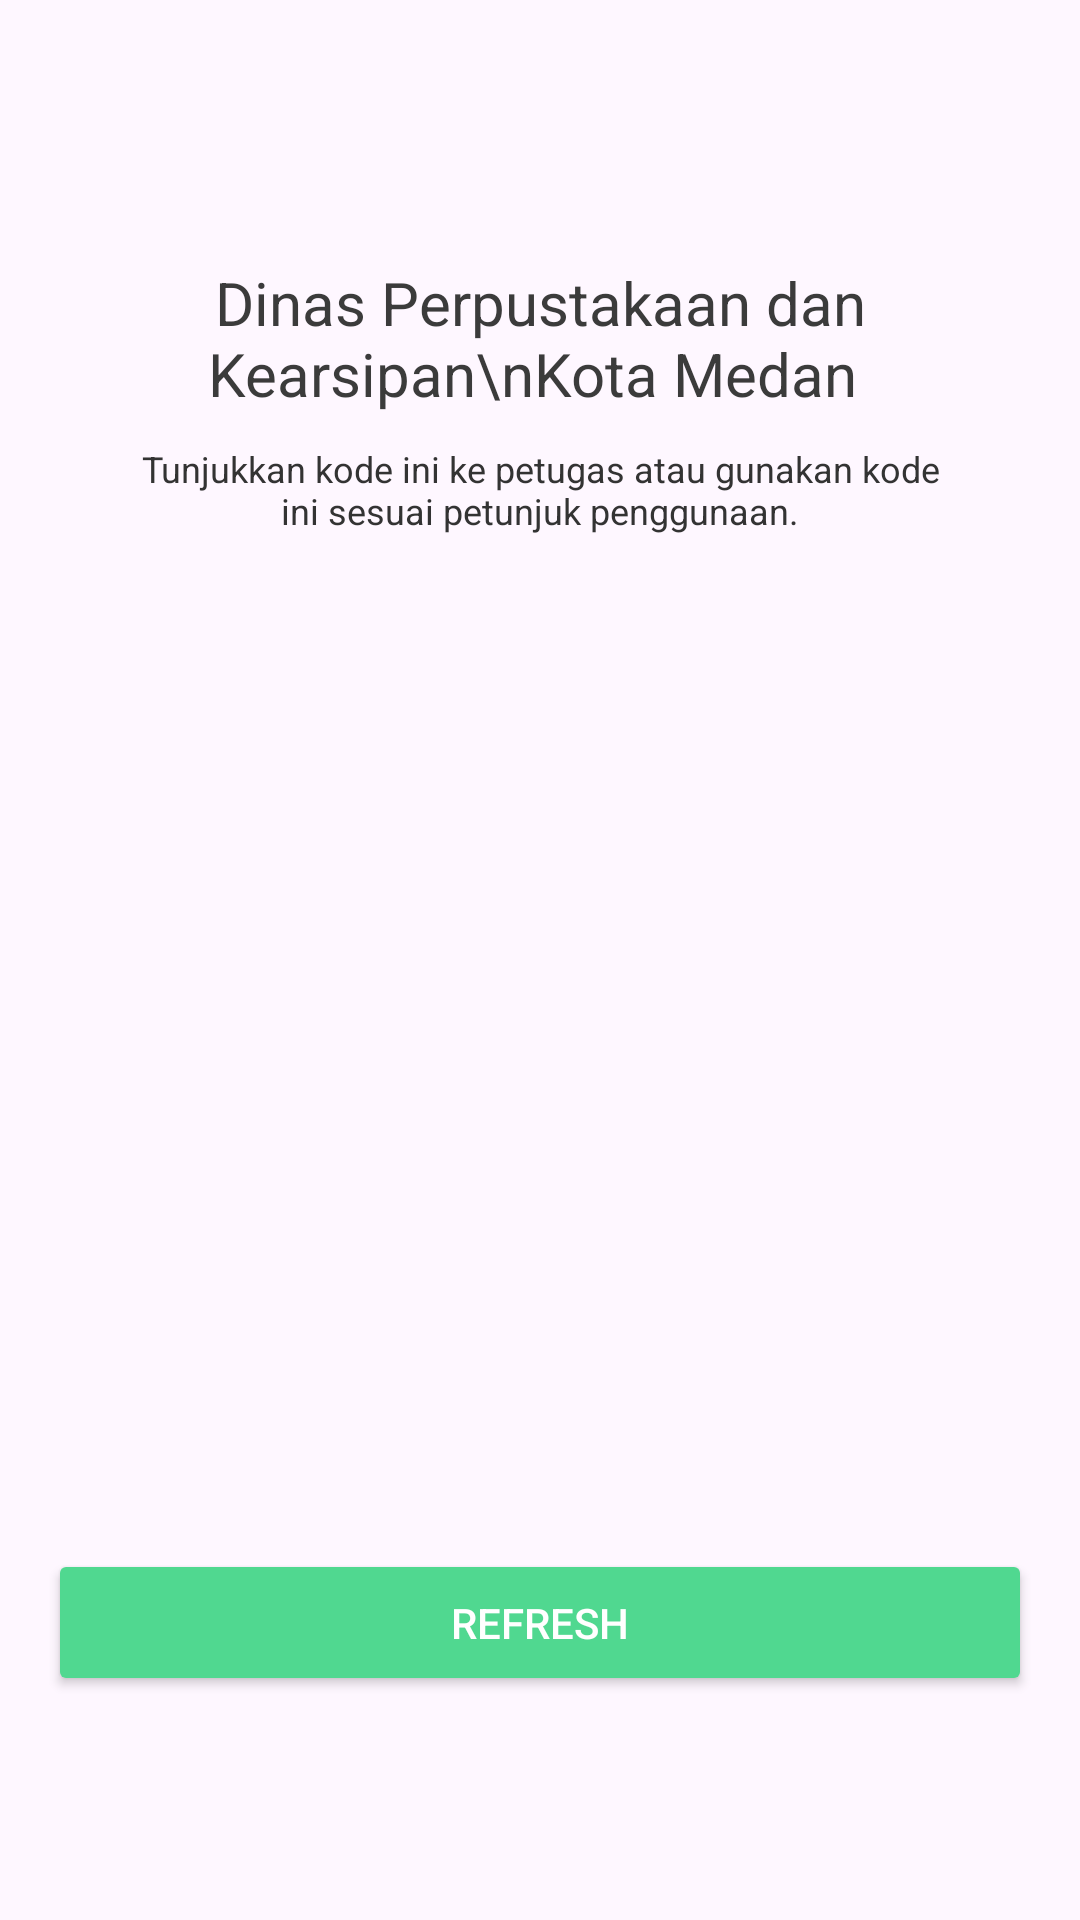

Android layout source for this screen:
<!-- AndroidManifest.xml: application theme Theme.BukuTamuPerpustakaan -->
<!-- res/layout/activity_main.xml -->
<?xml version="1.0" encoding="utf-8"?>
<RelativeLayout xmlns:android="http://schemas.android.com/apk/res/android"
    xmlns:tools="http://schemas.android.com/tools"
    android:layout_width="match_parent"
    android:layout_height="match_parent"
    tools:context=".MainActivity">

    <RelativeLayout
        android:layout_width="match_parent"
        android:layout_centerInParent="true"
        android:layout_height="wrap_content">

        <LinearLayout
            android:layout_width="match_parent"
            android:layout_height="wrap_content"
            android:gravity="center"
            android:orientation="vertical">


            <TextView
                android:id="@+id/textTitle"
                android:layout_width="wrap_content"
                android:layout_height="wrap_content"
                android:layout_marginTop="29dp"
                android:gravity="center_horizontal"
                android:text="Dinas Perpustakaan dan Kearsipan\nKota Medan "
                android:textColor="#3b3b3b"
                android:textSize="20sp"
                android:textStyle="normal" />

            <TextView
                android:id="@+id/textKeterangan"
                android:layout_width="278dp"
                android:layout_marginTop="10dp"
                android:layout_height="wrap_content"
                android:layout_marginBottom="37dp"
                android:gravity="center_horizontal"
                android:text="Tunjukkan kode ini ke petugas atau gunakan kode ini sesuai petunjuk penggunaan."
                android:textColor="#333333"
                android:textSize="12sp"
                android:textStyle="normal" />


            <ImageView
                android:id="@+id/imageViewQR"
                android:layout_width="285dp"
                android:layout_height="285dp"
                android:src="@drawable/img"
                android:scaleType="centerCrop" />

            <Button
                android:id="@+id/refresh"
                android:layout_width="match_parent"
                android:layout_height="wrap_content"
                android:layout_marginStart="16dp"
                android:layout_marginTop="16dp"
                android:layout_marginEnd="16dp"
                android:layout_marginBottom="16dp"
                android:backgroundTint="@color/mainColor"
                android:padding="15dp"
                android:text="Refresh"
                android:textColor="@color/white" />


        </LinearLayout>

    </RelativeLayout>

</RelativeLayout>
<!-- resources referenced by this layout -->
<resources>
  <color name="mainColor">#FF50D890</color>
  <color name="white">#FFFFFFFF</color>
  <style name="Theme.BukuTamuPerpustakaan" parent="Base.Theme.BukuTamuPerpustakaan" />
  <style name="Base.Theme.BukuTamuPerpustakaan" parent="Theme.Material3.DayNight.NoActionBar">
          
           <item name="colorPrimary">@color/mainColor</item>
      </style>
</resources>
